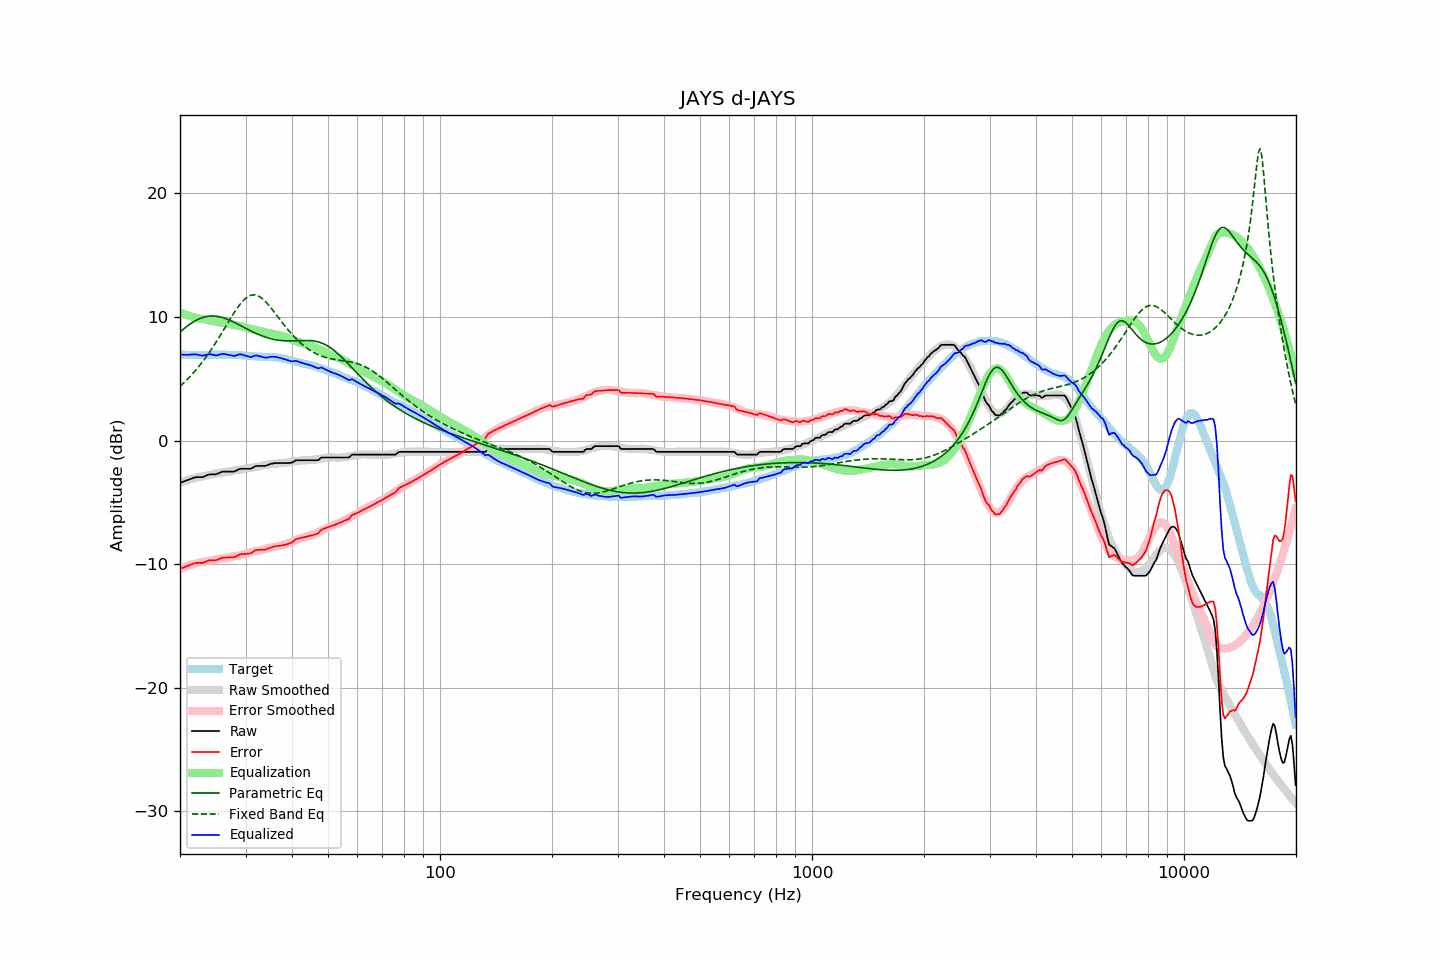

Data behind this chart, as committed beside it:
frequency, raw, error, smoothed, error_smoothed, equalization, parametric_eq, fixed_band_eq, equalized_raw, equalized_smoothed, target
20.00, -3.42, -10.39, -3.41, -10.37, 10.37, 8.78, 4.39, 6.96, 6.97, 6.97
20.20, -3.37, -10.33, -3.36, -10.32, 10.32, 8.90, 4.51, 6.95, 6.96, 6.96
20.40, -3.33, -10.29, -3.31, -10.27, 10.27, 9.01, 4.63, 6.94, 6.96, 6.96
20.61, -3.28, -10.24, -3.27, -10.22, 10.22, 9.11, 4.75, 6.94, 6.95, 6.96
20.81, -3.23, -10.16, -3.23, -10.18, 10.18, 9.22, 4.88, 6.95, 6.95, 6.94
21.02, -3.19, -10.12, -3.19, -10.13, 10.13, 9.31, 5.01, 6.94, 6.94, 6.94
21.23, -3.14, -10.07, -3.15, -10.09, 10.09, 9.41, 5.15, 6.95, 6.94, 6.94
21.44, -3.09, -10.03, -3.11, -10.05, 10.05, 9.50, 5.29, 6.96, 6.94, 6.94
21.66, -3.04, -9.97, -3.07, -10.01, 10.01, 9.58, 5.43, 6.97, 6.94, 6.93
21.87, -2.99, -9.93, -3.04, -9.97, 9.97, 9.66, 5.58, 6.98, 6.94, 6.94
22.09, -2.96, -9.89, -3.00, -9.94, 9.94, 9.73, 5.73, 6.98, 6.94, 6.93
22.31, -2.96, -9.90, -2.97, -9.90, 9.90, 9.80, 5.89, 6.95, 6.93, 6.94
22.54, -2.96, -9.89, -2.94, -9.88, 9.88, 9.86, 6.05, 6.92, 6.94, 6.93
22.76, -2.96, -9.90, -2.91, -9.85, 9.85, 9.91, 6.21, 6.89, 6.94, 6.94
22.99, -2.96, -9.90, -2.89, -9.83, 9.83, 9.96, 6.38, 6.87, 6.94, 6.94
23.22, -2.91, -9.84, -2.87, -9.81, 9.81, 10.00, 6.55, 6.90, 6.94, 6.94
23.45, -2.85, -9.79, -2.85, -9.79, 9.79, 10.03, 6.73, 6.94, 6.94, 6.94
23.69, -2.80, -9.74, -2.82, -9.77, 9.77, 10.06, 6.91, 6.97, 6.95, 6.94
23.92, -2.75, -9.69, -2.80, -9.74, 9.74, 10.07, 7.09, 7.00, 6.95, 6.94
24.16, -2.73, -9.68, -2.77, -9.72, 9.72, 10.08, 7.28, 6.99, 6.95, 6.95
24.40, -2.73, -9.69, -2.74, -9.69, 9.69, 10.09, 7.48, 6.96, 6.95, 6.96
24.65, -2.73, -9.69, -2.71, -9.66, 9.66, 10.08, 7.67, 6.93, 6.95, 6.96
24.89, -2.73, -9.68, -2.67, -9.63, 9.63, 10.07, 7.87, 6.90, 6.95, 6.96
25.14, -2.70, -9.65, -2.64, -9.60, 9.60, 10.06, 8.08, 6.90, 6.96, 6.95
25.39, -2.64, -9.60, -2.62, -9.57, 9.57, 10.04, 8.29, 6.94, 6.96, 6.96
25.65, -2.59, -9.55, -2.60, -9.56, 9.56, 10.01, 8.50, 6.97, 6.96, 6.96
25.91, -2.53, -9.48, -2.59, -9.54, 9.54, 9.97, 8.71, 7.01, 6.96, 6.95
26.16, -2.51, -9.46, -2.57, -9.53, 9.53, 9.94, 8.93, 7.02, 6.95, 6.96
26.43, -2.51, -9.46, -2.55, -9.51, 9.51, 9.89, 9.14, 7.00, 6.95, 6.95
26.69, -2.51, -9.46, -2.53, -9.48, 9.48, 9.84, 9.36, 6.97, 6.95, 6.95
26.96, -2.51, -9.45, -2.51, -9.45, 9.45, 9.79, 9.58, 6.95, 6.95, 6.94
27.23, -2.51, -9.45, -2.48, -9.43, 9.43, 9.74, 9.79, 6.92, 6.94, 6.94
27.50, -2.51, -9.44, -2.46, -9.40, 9.40, 9.68, 10.00, 6.89, 6.94, 6.94
27.77, -2.51, -9.45, -2.43, -9.37, 9.37, 9.62, 10.21, 6.86, 6.94, 6.94
28.05, -2.50, -9.43, -2.42, -9.35, 9.35, 9.55, 10.41, 6.85, 6.93, 6.93
28.33, -2.43, -9.35, -2.41, -9.33, 9.33, 9.49, 10.61, 6.90, 6.93, 6.93
28.62, -2.37, -9.28, -2.39, -9.31, 9.31, 9.42, 10.80, 6.94, 6.92, 6.91
28.90, -2.30, -9.22, -2.38, -9.29, 9.29, 9.35, 10.97, 6.99, 6.91, 6.92
29.19, -2.28, -9.19, -2.35, -9.26, 9.26, 9.29, 11.14, 6.98, 6.91, 6.91
29.48, -2.28, -9.17, -2.33, -9.22, 9.22, 9.22, 11.29, 6.95, 6.90, 6.90
29.78, -2.28, -9.17, -2.30, -9.19, 9.19, 9.15, 11.42, 6.91, 6.89, 6.89
30.08, -2.28, -9.17, -2.27, -9.15, 9.15, 9.08, 11.53, 6.87, 6.88, 6.89
30.38, -2.28, -9.14, -2.24, -9.11, 9.11, 9.01, 11.63, 6.83, 6.87, 6.87
30.68, -2.28, -9.14, -2.21, -9.07, 9.07, 8.95, 11.70, 6.79, 6.86, 6.86
30.99, -2.28, -9.12, -2.19, -9.04, 9.04, 8.88, 11.76, 6.76, 6.85, 6.85
31.30, -2.21, -9.04, -2.17, -9.01, 9.01, 8.82, 11.79, 6.80, 6.84, 6.83
31.61, -2.14, -8.97, -2.16, -8.98, 8.98, 8.75, 11.79, 6.85, 6.83, 6.83
31.93, -2.07, -8.87, -2.14, -8.96, 8.96, 8.69, 11.78, 6.89, 6.82, 6.80
32.24, -2.05, -8.86, -2.12, -8.93, 8.93, 8.64, 11.74, 6.88, 6.81, 6.81
32.57, -2.05, -8.84, -2.09, -8.90, 8.90, 8.58, 11.68, 6.85, 6.80, 6.80
32.89, -2.05, -8.84, -2.07, -8.86, 8.86, 8.53, 11.61, 6.81, 6.80, 6.79
33.22, -2.05, -8.83, -2.04, -8.83, 8.83, 8.48, 11.51, 6.78, 6.79, 6.79
33.55, -2.05, -8.83, -2.01, -8.79, 8.79, 8.43, 11.40, 6.74, 6.79, 6.78
33.89, -2.05, -8.83, -1.98, -8.76, 8.76, 8.38, 11.28, 6.71, 6.78, 6.78
34.23, -2.01, -8.78, -1.95, -8.73, 8.73, 8.34, 11.14, 6.72, 6.78, 6.77
34.57, -1.96, -8.73, -1.93, -8.70, 8.70, 8.30, 11.00, 6.74, 6.77, 6.77
34.92, -1.90, -8.66, -1.91, -8.68, 8.68, 8.26, 10.84, 6.78, 6.76, 6.77
35.27, -1.87, -8.64, -1.90, -8.65, 8.65, 8.23, 10.68, 6.79, 6.76, 6.77
35.62, -1.85, -8.59, -1.88, -8.63, 8.63, 8.20, 10.51, 6.78, 6.75, 6.74
35.97, -1.82, -8.55, -1.87, -8.60, 8.60, 8.17, 10.34, 6.78, 6.73, 6.74
... 635 more rows
